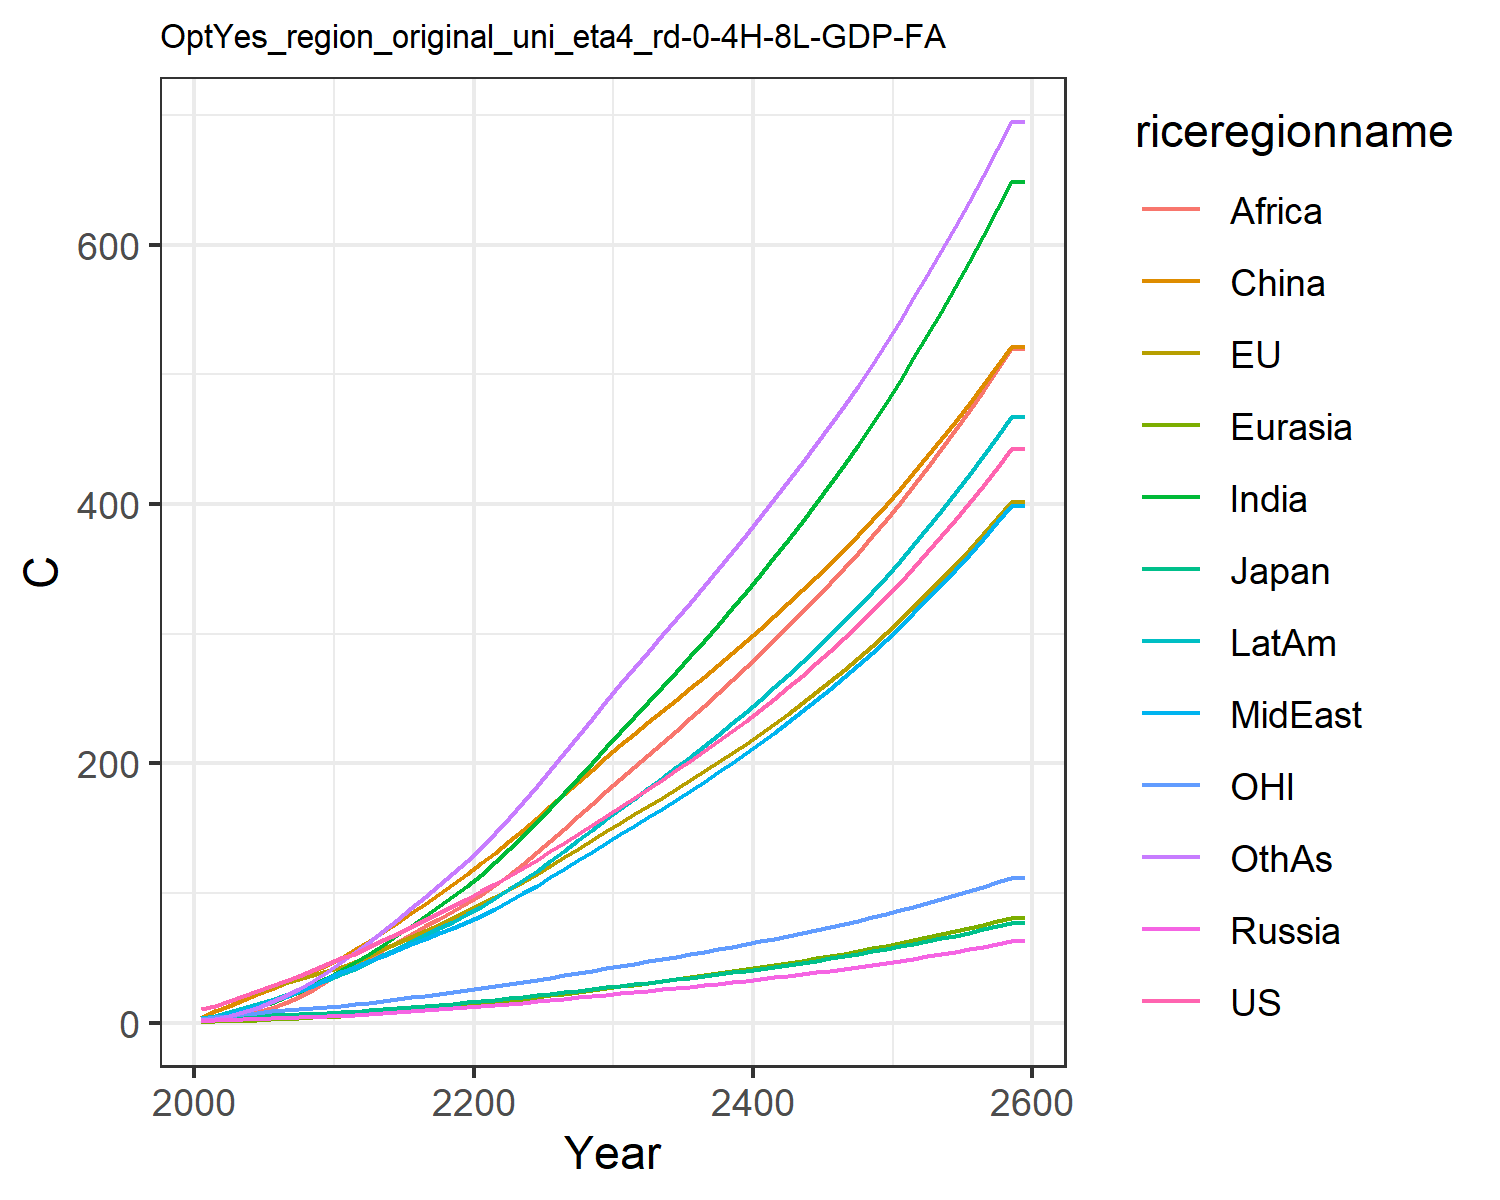

The table this chart was drawn from, first rows:
10.174740710225787, 10.743501368803106, 3.281034402703081, 1.3722727987025112, 0.6493155764244068, 3.4236355801739498, 1.7129335399842354, 2.576948779688105, 0.9093013108998862, 3.4790425599061443, 3.1205757435439363, 1.9829504354789096
12.69, 13.08, 3.622, 1.82, 0.8453, 9.188, 3.345, 4.305, 1.701, 5.414, 4.047, 3.004
16.51, 16.67, 4.292, 2.242, 1.198, 13.16, 5.484, 6.627, 3.075, 7.961, 5.253, 5.061
20.44, 20.26, 4.852, 2.622, 1.591, 17.4, 8.217, 9.458, 5.11, 10.95, 6.466, 7.883
24.49, 23.86, 5.093, 2.995, 2.024, 21.77, 11.63, 12.83, 8.038, 14.25, 7.613, 11.56
28.44, 27.24, 5.477, 3.374, 2.482, 26.04, 15.37, 16.29, 11.5, 17.57, 8.628, 15.77
32.27, 30.42, 5.984, 3.758, 2.973, 30.58, 19.38, 19.93, 15.29, 21.03, 9.527, 20.43
36.27, 33.59, 6.466, 4.128, 3.492, 35.26, 23.9, 24, 19.84, 24.75, 10.41, 25.86
40.45, 36.72, 6.923, 4.482, 4.033, 40.05, 28.9, 28.55, 25.24, 28.7, 11.27, 32.06
44.88, 39.59, 7.296, 4.769, 4.56, 44.52, 34.37, 33.89, 31.89, 32.86, 12.03, 39.18
49.5, 43.03, 7.828, 5.181, 5.18, 49.54, 40.23, 39.02, 38.48, 37.31, 12.97, 46.55
53.13, 46.83, 8.464, 5.737, 5.91, 56.67, 46.39, 42.65, 44.25, 41.54, 14.05, 54.67
58.41, 51.68, 9.355, 6.439, 6.759, 63.29, 53.11, 47.2, 50.08, 46.68, 15.42, 62.48
63.5, 56.44, 10.22, 7.144, 7.634, 70.14, 60.06, 51.61, 56.05, 51.81, 16.76, 70.72
68.55, 61.18, 11.08, 7.858, 8.535, 77.16, 67.21, 55.96, 62.1, 56.96, 18.09, 79.29
73.65, 65.97, 11.96, 8.609, 9.479, 84.33, 74.57, 60.29, 68.19, 62.17, 19.42, 88.12
78.84, 70.83, 12.84, 9.387, 10.46, 91.74, 82.08, 64.61, 74.28, 67.44, 20.78, 97.15
84.17, 75.6, 13.71, 10.19, 11.46, 99.28, 89.59, 68.86, 80.26, 72.58, 22.13, 106
89.72, 80.67, 14.65, 11.03, 12.5, 106.9, 97.42, 73.26, 86.31, 77.97, 23.55, 115.4
95.46, 85.89, 15.61, 11.89, 13.56, 114.7, 105.4, 77.68, 92.29, 83.43, 25.02, 124.8
101.3, 91.3, 16.61, 12.76, 14.68, 122.8, 114, 82.54, 98.75, 89.36, 26.52, 135
107.1, 96.91, 17.65, 13.65, 15.85, 131.2, 123.6, 88, 105.9, 95.9, 28.07, 146.3
113.1, 102.7, 18.72, 14.55, 17.06, 139.8, 133.6, 93.7, 114, 102.7, 29.66, 158
119.2, 108.6, 19.81, 15.47, 18.31, 148.6, 144, 99.59, 122.5, 109.8, 31.29, 170
125.5, 114.6, 20.93, 16.41, 19.59, 157.5, 154.7, 105.6, 131.2, 117.1, 32.95, 182.3
132.1, 121, 22.12, 17.39, 20.92, 166.7, 165.9, 112, 140.4, 124.7, 34.7, 195.2
138.7, 127.4, 23.33, 18.4, 22.27, 176.1, 177.2, 118.5, 149.7, 132.5, 36.47, 208.2
145.5, 134, 24.56, 19.42, 23.65, 185.5, 188.8, 125.1, 159.1, 140.5, 38.27, 221.3
152.5, 140.7, 25.81, 20.46, 25.06, 195.1, 200.5, 131.8, 168.7, 148.6, 40.11, 234.5
159.6, 147.6, 27.1, 21.52, 26.5, 204.7, 212.5, 138.6, 178.4, 156.9, 41.98, 247.8
166.6, 154.2, 28.36, 22.57, 27.91, 214, 224.3, 145.3, 188, 165, 43.81, 260.9
173.4, 160.6, 29.58, 23.58, 29.3, 222.8, 235.8, 151.9, 197.3, 172.9, 45.56, 273.5
180.3, 167.1, 30.8, 24.61, 30.68, 231.6, 247.3, 158.5, 206.5, 180.8, 47.32, 286.1
187.4, 173.6, 32.04, 25.65, 32.09, 240.3, 258.9, 165.1, 215.9, 188.8, 49.1, 298.7
194.5, 180.2, 33.31, 26.7, 33.52, 249.1, 270.7, 171.9, 225.3, 196.9, 50.9, 311.3
201.8, 186.9, 34.6, 27.78, 34.97, 257.9, 282.6, 178.8, 234.8, 205.1, 52.74, 324.1
209.3, 193.7, 35.91, 28.88, 36.44, 266.9, 294.7, 185.9, 244.4, 213.5, 54.61, 337
217, 200.7, 37.27, 30, 37.95, 276, 307.1, 193.1, 254.2, 222.1, 56.53, 350
224.9, 207.9, 38.65, 31.16, 39.49, 285.1, 319.6, 200.4, 264.1, 230.9, 58.49, 363.1
233, 215.2, 40.07, 32.34, 41.07, 294.5, 332.4, 208, 274.2, 239.9, 60.49, 376.4
241.3, 222.7, 41.54, 33.55, 42.68, 304, 345.5, 215.7, 284.5, 249.2, 62.55, 389.9
249.9, 230.4, 43.04, 34.79, 44.33, 313.6, 358.8, 223.6, 294.9, 258.6, 64.65, 403.6
258.7, 238.3, 44.58, 36.07, 46.02, 323.4, 372.5, 231.7, 305.6, 268.3, 66.81, 417.5
267.7, 246.4, 46.17, 37.39, 47.76, 333.4, 386.4, 240, 316.5, 278.2, 69.03, 431.7
277, 254.8, 47.8, 38.74, 49.54, 343.6, 400.7, 248.6, 327.6, 288.4, 71.3, 446.1
286.6, 263.3, 49.48, 40.13, 51.37, 354, 415.4, 257.4, 338.9, 298.9, 73.64, 460.7
296.5, 272.1, 51.21, 41.56, 53.25, 364.6, 430.4, 266.4, 350.5, 309.7, 76.03, 475.7
306.7, 281.2, 53, 43.03, 55.19, 375.8, 445.9, 275.7, 362.6, 320.8, 78.53, 491.4
317.2, 290.7, 54.84, 44.55, 57.17, 387.4, 461.8, 285.3, 375, 332.2, 81.11, 507.6
328.1, 300.3, 56.74, 46.11, 59.22, 399.3, 478.2, 295.2, 387.8, 344, 83.77, 524.2
339.3, 310.3, 58.7, 47.73, 61.33, 411.5, 495, 305.4, 400.8, 356.1, 86.5, 541.2
350.8, 320.6, 60.72, 49.39, 63.5, 424, 512.4, 315.9, 414.3, 368.6, 89.32, 558.7
362.7, 331.2, 62.8, 51.1, 65.73, 436.9, 530.2, 326.7, 428.1, 381.4, 92.22, 576.7
375, 342.1, 64.94, 52.87, 68.04, 450.1, 548.5, 337.8, 442.3, 394.7, 95.2, 595.1
387.7, 353.4, 67.16, 54.69, 70.41, 463.6, 567.4, 349.3, 456.8, 408.4, 98.28, 613.9
400.8, 364.9, 69.45, 56.57, 72.86, 477.5, 586.8, 361.1, 471.8, 422.5, 101.4, 633.3
414.3, 376.9, 71.81, 58.51, 75.38, 491.8, 606.9, 373.3, 487.2, 437, 104.7, 653.2
428.2, 389.2, 74.24, 60.51, 77.99, 506.4, 627.5, 385.9, 503.1, 452, 108.1, 673.7
442.6, 401.9, 76.76, 62.58, 80.67, 521.5, 648.8, 398.9, 519.4, 467.4, 111.5, 694.7
442.6, 401.9, 76.76, 62.58, 80.67, 521.5, 648.8, 398.9, 519.4, 467.4, 111.5, 694.7
